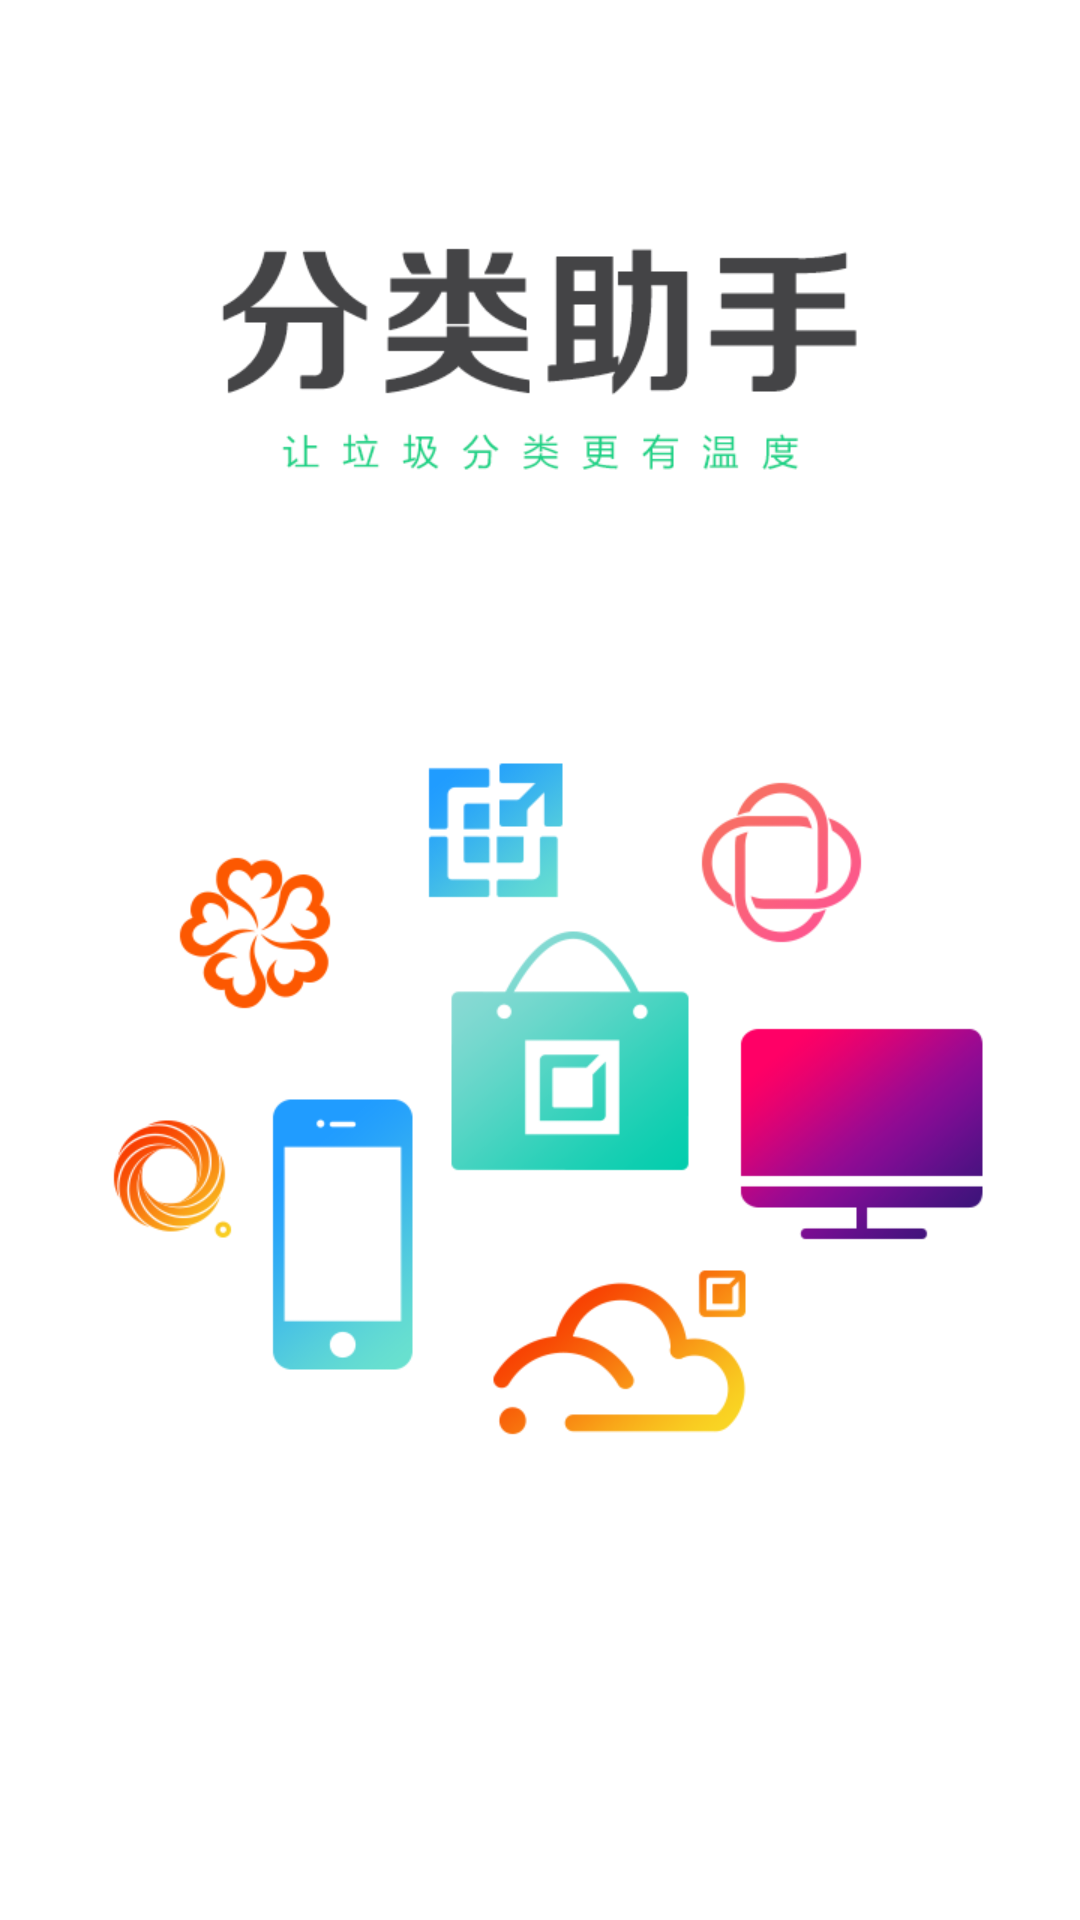

Write the Android layout XML for this screen, with the resource values it uses.
<!-- AndroidManifest.xml: application theme AppTheme -->
<!-- res/layout/activity_splash.xml -->
<?xml version="1.0" encoding="utf-8"?>
<android.support.constraint.ConstraintLayout xmlns:android="http://schemas.android.com/apk/res/android"
    xmlns:app="http://schemas.android.com/apk/res-auto"
    xmlns:tools="http://schemas.android.com/tools"
    android:layout_width="match_parent"
    android:layout_height="match_parent"
    android:background="@android:color/white"
    tools:context=".SplashActivity">

    <android.support.v7.widget.AppCompatImageView
        android:id="@+id/iv_splash"
        android:layout_width="match_parent"
        android:layout_height="match_parent"
        android:background="@drawable/bg_splash" />

</android.support.constraint.ConstraintLayout>
<!-- resources referenced by this layout -->
<resources>
  <!-- drawable bg_splash: png bitmap (drawable-xxxhdpi, 74863 bytes) -->
  <style name="AppTheme" parent="Theme.AppCompat.Light.NoActionBar">
          
          <item name="colorPrimary">@android:color/transparent</item>
          <item name="colorPrimaryDark">@android:color/transparent</item>
          <item name="colorAccent">@color/colorAccent</item>
      </style>
  <color name="colorAccent">#FF4081</color>
</resources>
